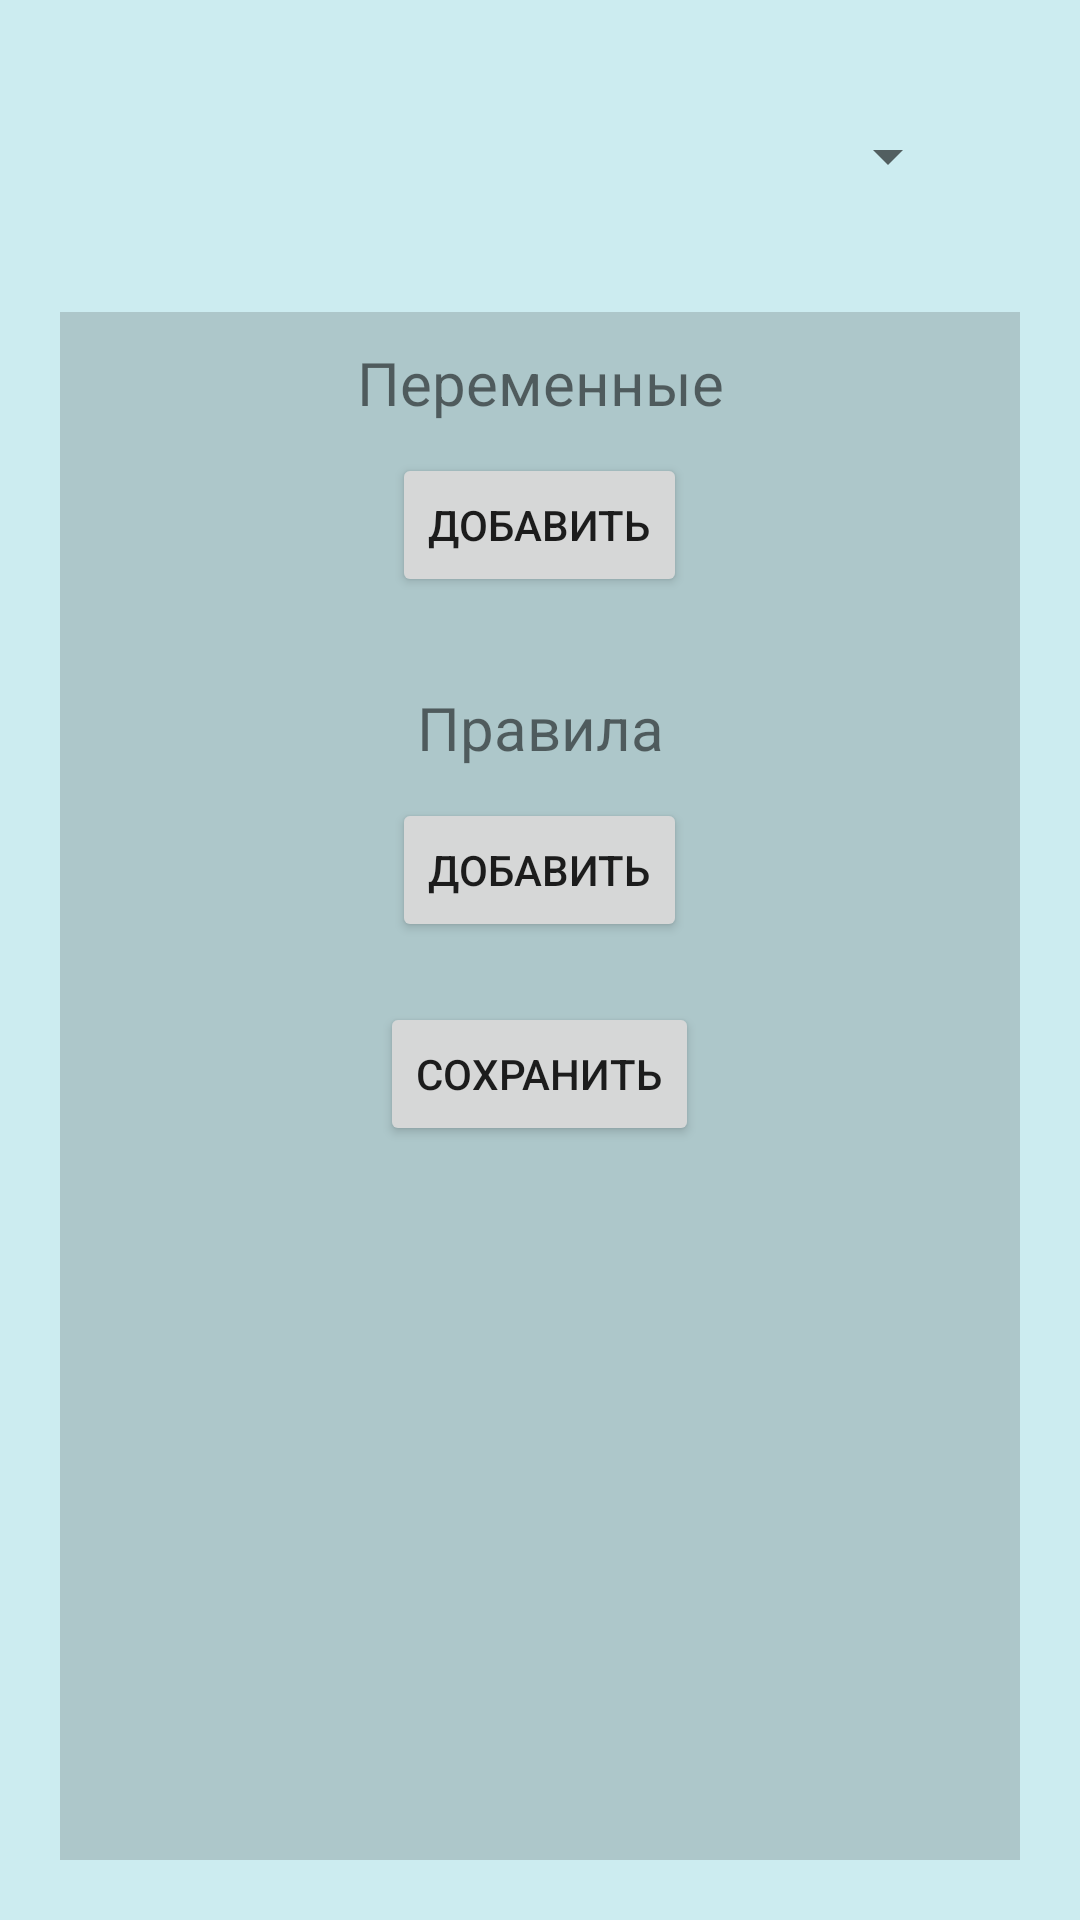

Here is an Android app screen rendered from its layout file. Give the layout XML and the strings, colors and styles it references.
<!-- AndroidManifest.xml: application theme Theme.MedicineHelper -->
<!-- res/layout/activity_settings.xml -->
<?xml version="1.0" encoding="utf-8"?>
<androidx.constraintlayout.widget.ConstraintLayout xmlns:android="http://schemas.android.com/apk/res/android"
    xmlns:app="http://schemas.android.com/apk/res-auto"
    xmlns:tools="http://schemas.android.com/tools"
    android:layout_width="match_parent"
    android:layout_height="match_parent"
    android:background="@color/purple_200"
    tools:context=".Settings">

    <Spinner
        android:id="@+id/spinner"
        android:layout_width="0dp"
        android:layout_height="wrap_content"
        android:layout_marginStart="40dp"
        android:layout_marginTop="40dp"
        android:layout_marginEnd="40dp"
        app:layout_constraintEnd_toEndOf="parent"
        app:layout_constraintStart_toStartOf="parent"
        app:layout_constraintTop_toTopOf="parent" />

    <ScrollView
        android:id="@+id/main_layout"
        android:layout_width="0dp"
        android:layout_height="0dp"
        android:layout_marginStart="20dp"
        android:layout_marginTop="40dp"
        android:layout_marginEnd="20dp"
        android:layout_marginBottom="20dp"
        android:background="#312C2C2C"
        app:layout_constraintBottom_toBottomOf="parent"
        app:layout_constraintEnd_toEndOf="parent"
        app:layout_constraintStart_toStartOf="parent"
        app:layout_constraintTop_toBottomOf="@+id/spinner">

        <LinearLayout
            android:layout_width="match_parent"
            android:layout_height="wrap_content"
            android:orientation="vertical">

            <TextView
                android:id="@+id/textView2"
                android:layout_width="match_parent"
                android:layout_height="wrap_content"
                android:layout_marginVertical="10dp"
                android:text="Переменные"
                android:textAlignment="center"
                android:textSize="20sp" />

            <Button
                android:id="@+id/button12"
                android:layout_width="wrap_content"
                android:layout_height="wrap_content"
                android:layout_gravity="center_horizontal"
                android:text="Добавить" />

            <LinearLayout
                android:id="@+id/variablesLayout"
                android:layout_width="wrap_content"
                android:layout_height="wrap_content"
                android:layout_gravity="center_horizontal"
                android:layout_marginHorizontal="10dp"
                android:layout_marginVertical="10dp"
                android:orientation="vertical"/>

            <TextView
                android:id="@+id/textView8"
                android:layout_width="match_parent"
                android:layout_height="wrap_content"
                android:layout_marginVertical="10dp"
                android:text="Правила"
                android:textAlignment="center"
                android:textSize="20sp" />

            <Button
                android:id="@+id/button13"
                android:layout_width="wrap_content"
                android:layout_height="wrap_content"
                android:layout_gravity="center_horizontal"
                android:text="Добавить" />

            <LinearLayout
                android:id="@+id/rulesLayout"
                android:layout_width="match_parent"
                android:layout_height="match_parent"
                android:layout_gravity="center_horizontal"
                android:layout_marginHorizontal="10dp"
                android:layout_marginVertical="10dp"
                android:orientation="vertical" />

            <Button
                android:id="@+id/button15"
                android:layout_width="wrap_content"
                android:layout_height="wrap_content"
                android:layout_gravity="bottom|center_horizontal"
                android:text="Сохранить" />

        </LinearLayout>
    </ScrollView>
</androidx.constraintlayout.widget.ConstraintLayout>
<!-- resources referenced by this layout -->
<resources>
  <color name="purple_200">#4137B3C3</color>
  <style name="Theme.MedicineHelper" parent="Theme.MaterialComponents.DayNight.DarkActionBar">
          
          <item name="colorPrimary">@color/purple_500</item>
          <item name="colorPrimaryVariant">@color/purple_700</item>
          <item name="colorOnPrimary">@color/white</item>
          
          <item name="colorSecondary">@color/teal_200</item>
          <item name="colorSecondaryVariant">@color/teal_700</item>
          <item name="colorOnSecondary">@color/black</item>
          
          <item name="android:statusBarColor" tools:targetApi="l">?attr/colorPrimaryVariant</item>
          
      </style>
  <color name="purple_500">#627BD5</color>
  <color name="purple_700">#4225E8</color>
  <color name="white">#FFFFFFFF</color>
  <color name="teal_200">#A31116</color>
  <color name="teal_700">#FF018786</color>
  <color name="black">#FF000000</color>
</resources>
